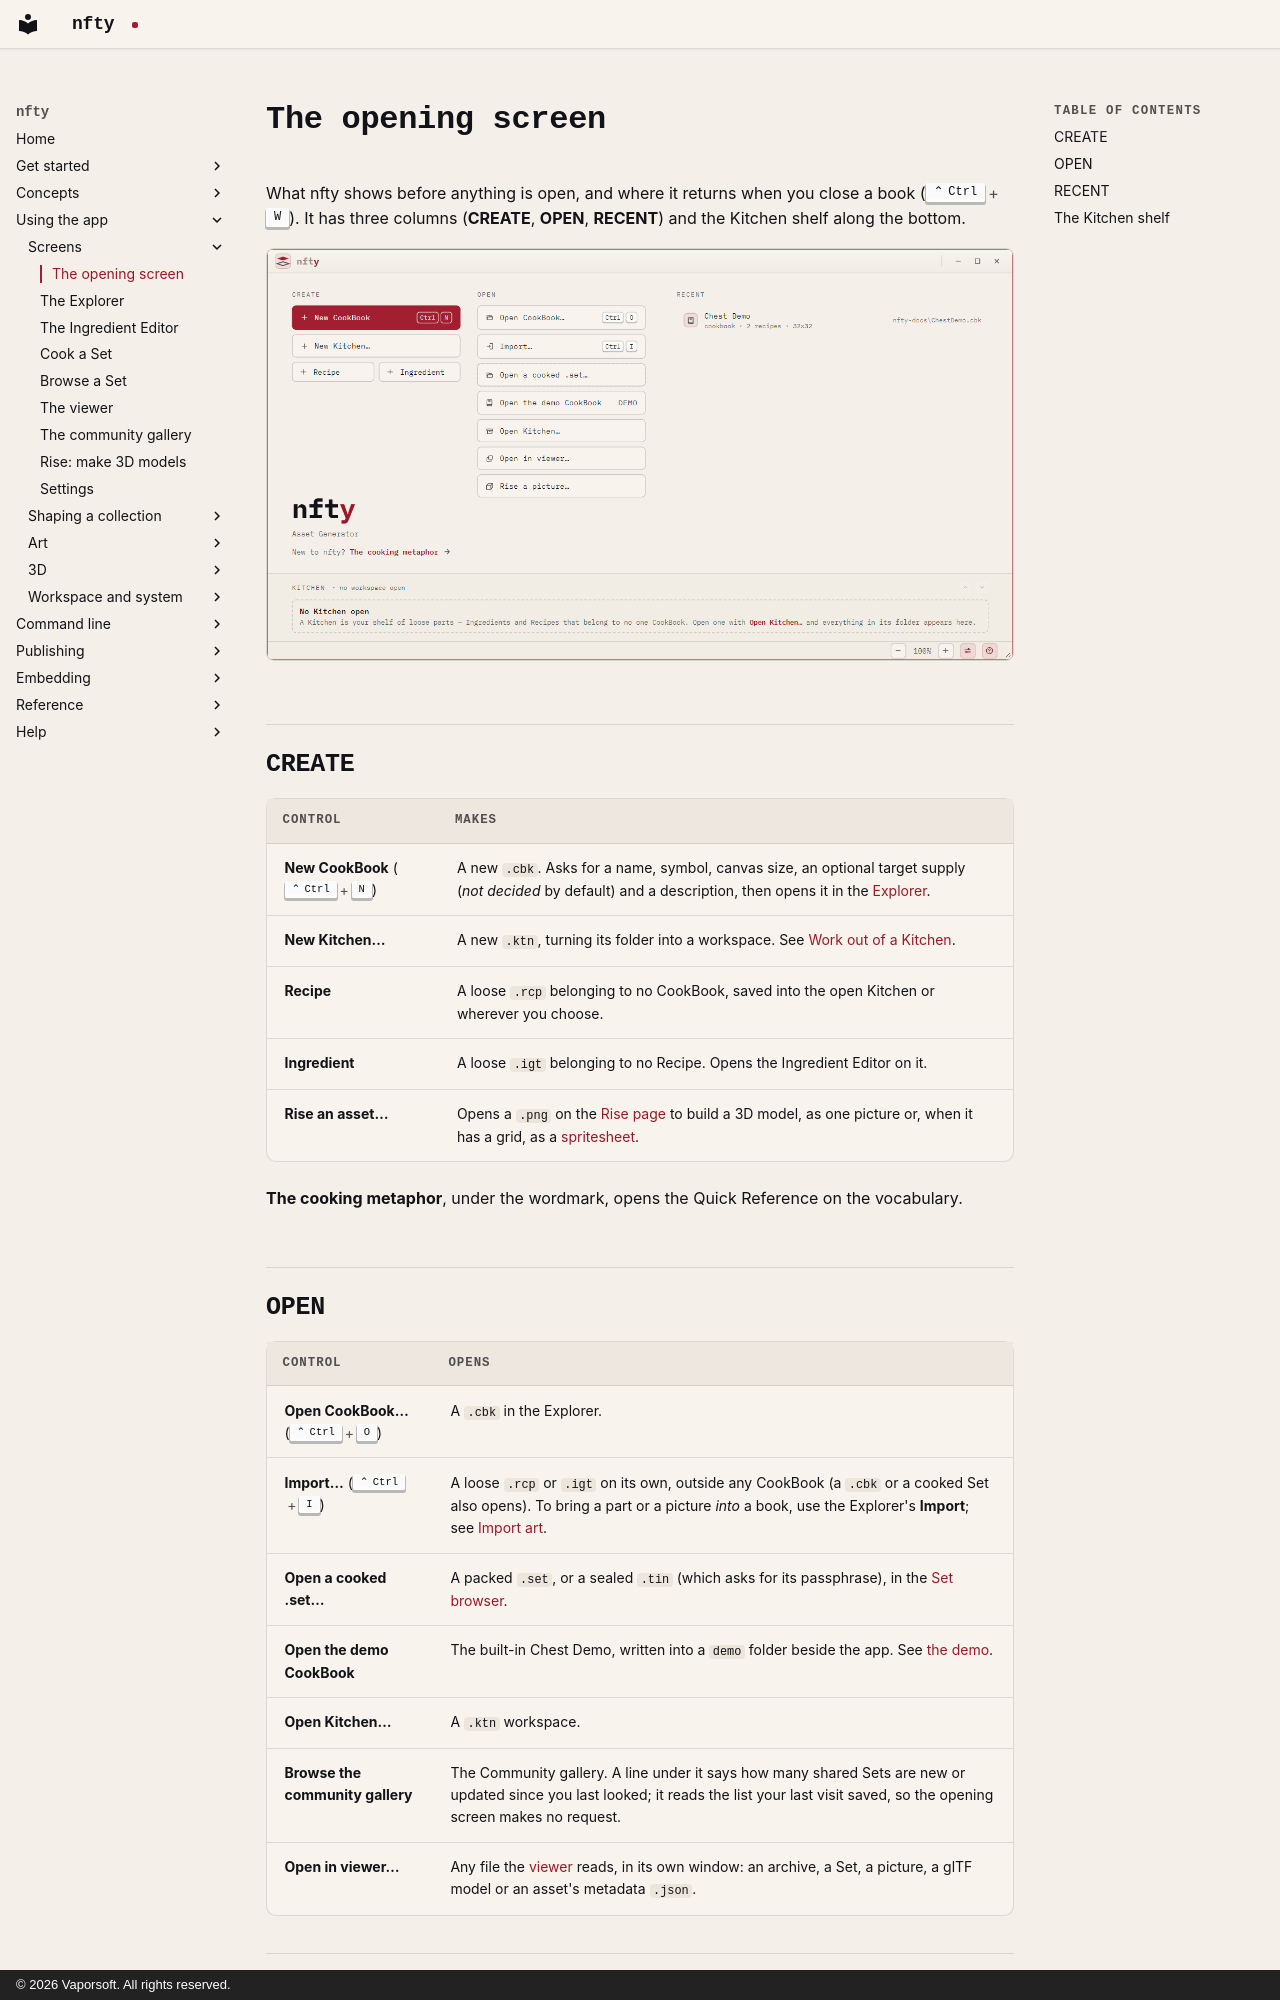

repository: corderro-artz/nfty · page: app/opening-screen/index.html · generator: mkdocs · copyright: © 2026 Vaporsoft. All rights reserved.

# The opening screen

What nfty shows before anything is open, and where it returns when you close a book (++ctrl+w++).
It has three columns (**CREATE**, **OPEN**, **RECENT**) and the Kitchen shelf along the bottom.

![The opening screen](../images/landing-light.png#only-light)
![The opening screen](../images/landing-dark.png#only-dark)

## CREATE

| Control | Makes |
|---|---|
| **New CookBook** (++ctrl+n++) | A new `.cbk`. Asks for a name, symbol, canvas size, an optional target supply (*not decided* by default) and a description, then opens it in the [Explorer](explorer.md). |
| **New Kitchen…** | A new `.ktn`, turning its folder into a workspace. See [Work out of a Kitchen](kitchen.md). |
| **Recipe** | A loose `.rcp` belonging to no CookBook, saved into the open Kitchen or wherever you choose. |
| **Ingredient** | A loose `.igt` belonging to no Recipe. Opens the Ingredient Editor on it. |
| **Rise an asset…** | Opens a `.png` on the [Rise page](rise.md) to build a 3D model, as one picture or, when it has a grid, as a [spritesheet](spritesheets.md). |

**The cooking metaphor**, under the wordmark, opens the Quick Reference on the vocabulary.

## OPEN

| Control | Opens |
|---|---|
| **Open CookBook…** (++ctrl+o++) | A `.cbk` in the Explorer. |
| **Import…** (++ctrl+i++) | A loose `.rcp` or `.igt` on its own, outside any CookBook (a `.cbk` or a cooked Set also opens). To bring a part or a picture *into* a book, use the Explorer's **Import**; see [Import art](import-art.md). |
| **Open a cooked .set…** | A packed `.set`, or a sealed `.tin` (which asks for its passphrase), in the [Set browser](set-browser.md). |
| **Open the demo CookBook** | The built-in Chest Demo, written into a `demo` folder beside the app. See [the demo](../get-started/the-demo.md). |
| **Open Kitchen…** | A `.ktn` workspace. |
| **Browse the community gallery** | The Community gallery. A line under it says how many shared Sets are new or updated since you last looked; it reads the list your last visit saved, so the opening screen makes no request. |
| **Open in viewer…** | Any file the [viewer](viewer.md) reads, in its own window: an archive, a Set, a picture, a glTF model or an asset's metadata `.json`. |
